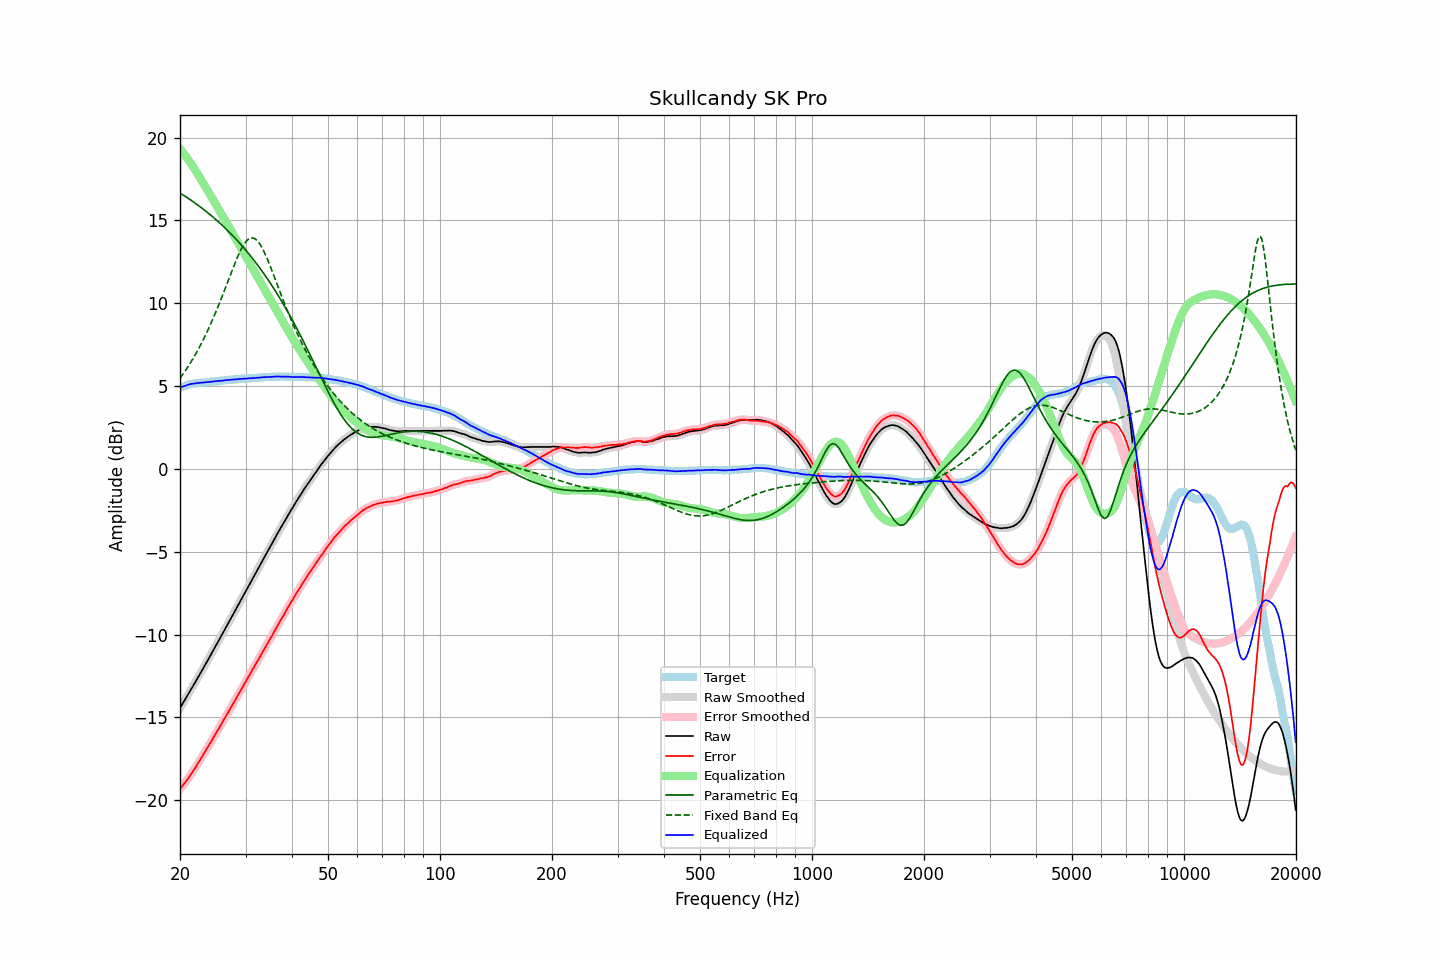

The table this chart was drawn from, first rows:
frequency, raw, error, smoothed, error_smoothed, equalization, parametric_eq, fixed_band_eq, equalized_raw, equalized_smoothed, target
20.00, -14.43, -19.33, -14.43, -19.33, 19.33, 16.65, 5.47, 4.89, 4.89, 4.90
20.20, -14.27, -19.21, -14.27, -19.21, 19.21, 16.59, 5.60, 4.94, 4.94, 4.94
20.40, -14.10, -19.08, -14.11, -19.08, 19.08, 16.53, 5.74, 4.98, 4.98, 4.98
20.61, -13.95, -18.95, -13.94, -18.95, 18.96, 16.47, 5.88, 5.01, 5.01, 5.01
20.81, -13.78, -18.83, -13.78, -18.83, 18.83, 16.41, 6.02, 5.05, 5.05, 5.05
21.02, -13.61, -18.70, -13.61, -18.69, 18.69, 16.34, 6.18, 5.08, 5.08, 5.09
21.23, -13.45, -18.56, -13.45, -18.56, 18.55, 16.28, 6.33, 5.10, 5.11, 5.11
21.44, -13.28, -18.41, -13.29, -18.41, 18.41, 16.21, 6.49, 5.13, 5.13, 5.13
21.66, -13.12, -18.27, -13.12, -18.27, 18.27, 16.15, 6.64, 5.14, 5.14, 5.15
21.87, -12.96, -18.12, -12.96, -18.12, 18.12, 16.08, 6.81, 5.16, 5.16, 5.16
22.09, -12.79, -17.97, -12.79, -17.97, 17.96, 16.01, 6.98, 5.17, 5.17, 5.18
22.31, -12.62, -17.81, -12.62, -17.81, 17.81, 15.94, 7.16, 5.19, 5.18, 5.19
22.54, -12.45, -17.65, -12.45, -17.65, 17.65, 15.87, 7.34, 5.19, 5.20, 5.20
22.76, -12.28, -17.49, -12.28, -17.49, 17.49, 15.79, 7.52, 5.21, 5.20, 5.21
22.99, -12.11, -17.32, -12.11, -17.32, 17.33, 15.72, 7.71, 5.21, 5.21, 5.21
23.22, -11.94, -17.16, -11.94, -17.16, 17.17, 15.64, 7.90, 5.22, 5.22, 5.22
23.45, -11.77, -17.00, -11.77, -17.00, 17.00, 15.57, 8.10, 5.23, 5.23, 5.23
23.69, -11.60, -16.84, -11.60, -16.84, 16.84, 15.49, 8.31, 5.24, 5.24, 5.24
23.92, -11.43, -16.68, -11.43, -16.68, 16.68, 15.41, 8.52, 5.25, 5.25, 5.25
24.16, -11.25, -16.52, -11.25, -16.52, 16.51, 15.33, 8.73, 5.26, 5.26, 5.27
24.40, -11.08, -16.37, -11.08, -16.35, 16.35, 15.25, 8.95, 5.27, 5.27, 5.29
24.65, -10.90, -16.18, -10.90, -16.19, 16.18, 15.17, 9.18, 5.28, 5.28, 5.28
24.89, -10.72, -16.01, -10.72, -16.01, 16.02, 15.08, 9.40, 5.30, 5.29, 5.29
25.14, -10.55, -15.85, -10.55, -15.84, 15.85, 15.00, 9.64, 5.30, 5.30, 5.30
25.39, -10.37, -15.68, -10.37, -15.68, 15.68, 14.91, 9.88, 5.32, 5.31, 5.31
25.65, -10.20, -15.53, -10.20, -15.52, 15.52, 14.82, 10.12, 5.32, 5.32, 5.33
25.91, -10.03, -15.35, -10.03, -15.36, 15.35, 14.73, 10.37, 5.33, 5.33, 5.33
26.16, -9.85, -15.19, -9.85, -15.19, 15.19, 14.64, 10.62, 5.34, 5.34, 5.34
26.43, -9.67, -15.02, -9.67, -15.02, 15.02, 14.55, 10.87, 5.35, 5.35, 5.35
26.69, -9.49, -14.85, -9.50, -14.86, 14.86, 14.45, 11.12, 5.36, 5.36, 5.36
26.96, -9.32, -14.70, -9.32, -14.70, 14.69, 14.36, 11.38, 5.37, 5.37, 5.38
27.23, -9.14, -14.53, -9.14, -14.52, 14.52, 14.26, 11.63, 5.38, 5.38, 5.39
27.50, -8.96, -14.35, -8.96, -14.35, 14.35, 14.16, 11.89, 5.39, 5.39, 5.39
27.77, -8.78, -14.17, -8.78, -14.18, 14.18, 14.06, 12.13, 5.40, 5.40, 5.39
28.05, -8.61, -14.02, -8.61, -14.01, 14.01, 13.96, 12.38, 5.40, 5.40, 5.41
28.33, -8.43, -13.84, -8.43, -13.84, 13.84, 13.86, 12.61, 5.41, 5.41, 5.41
28.62, -8.25, -13.67, -8.25, -13.67, 13.67, 13.75, 12.84, 5.41, 5.42, 5.42
28.90, -8.07, -13.50, -8.07, -13.50, 13.50, 13.64, 13.05, 5.43, 5.43, 5.43
29.19, -7.89, -13.32, -7.89, -13.33, 13.33, 13.54, 13.25, 5.44, 5.44, 5.43
29.48, -7.71, -13.17, -7.71, -13.16, 13.16, 13.42, 13.43, 5.45, 5.45, 5.46
29.78, -7.53, -12.98, -7.54, -12.99, 12.99, 13.31, 13.59, 5.45, 5.45, 5.45
30.08, -7.36, -12.82, -7.36, -12.82, 12.82, 13.20, 13.71, 5.45, 5.46, 5.46
30.38, -7.18, -12.64, -7.18, -12.65, 12.65, 13.08, 13.83, 5.46, 5.46, 5.46
30.68, -7.00, -12.48, -7.01, -12.48, 12.48, 12.96, 13.89, 5.47, 5.47, 5.48
30.99, -6.83, -12.31, -6.83, -12.31, 12.31, 12.84, 13.94, 5.47, 5.48, 5.48
31.30, -6.65, -12.13, -6.66, -12.14, 12.14, 12.72, 13.94, 5.48, 5.48, 5.48
31.61, -6.48, -11.97, -6.48, -11.97, 11.97, 12.60, 13.93, 5.48, 5.49, 5.49
31.93, -6.30, -11.80, -6.30, -11.80, 11.80, 12.47, 13.87, 5.49, 5.49, 5.50
32.24, -6.12, -11.62, -6.13, -11.63, 11.63, 12.34, 13.79, 5.51, 5.50, 5.50
32.57, -5.95, -11.47, -5.95, -11.46, 11.46, 12.21, 13.67, 5.51, 5.51, 5.52
32.89, -5.77, -11.29, -5.77, -11.29, 11.29, 12.08, 13.53, 5.52, 5.52, 5.52
33.22, -5.59, -11.12, -5.59, -11.12, 11.12, 11.95, 13.36, 5.53, 5.53, 5.53
33.55, -5.41, -10.95, -5.41, -10.95, 10.95, 11.81, 13.18, 5.54, 5.54, 5.54
33.89, -5.24, -10.79, -5.24, -10.78, 10.78, 11.67, 12.97, 5.54, 5.55, 5.55
34.23, -5.06, -10.61, -5.06, -10.61, 10.61, 11.53, 12.75, 5.55, 5.55, 5.55
34.57, -4.89, -10.45, -4.89, -10.45, 10.44, 11.39, 12.51, 5.55, 5.55, 5.56
34.92, -4.71, -10.27, -4.72, -10.28, 10.27, 11.25, 12.28, 5.56, 5.56, 5.56
35.27, -4.54, -10.11, -4.54, -10.10, 10.10, 11.10, 12.02, 5.56, 5.56, 5.57
35.62, -4.36, -9.93, -4.36, -9.93, 9.93, 10.95, 11.77, 5.56, 5.57, 5.57
35.97, -4.18, -9.75, -4.19, -9.75, 9.76, 10.80, 11.52, 5.58, 5.57, 5.57
... 635 more rows
